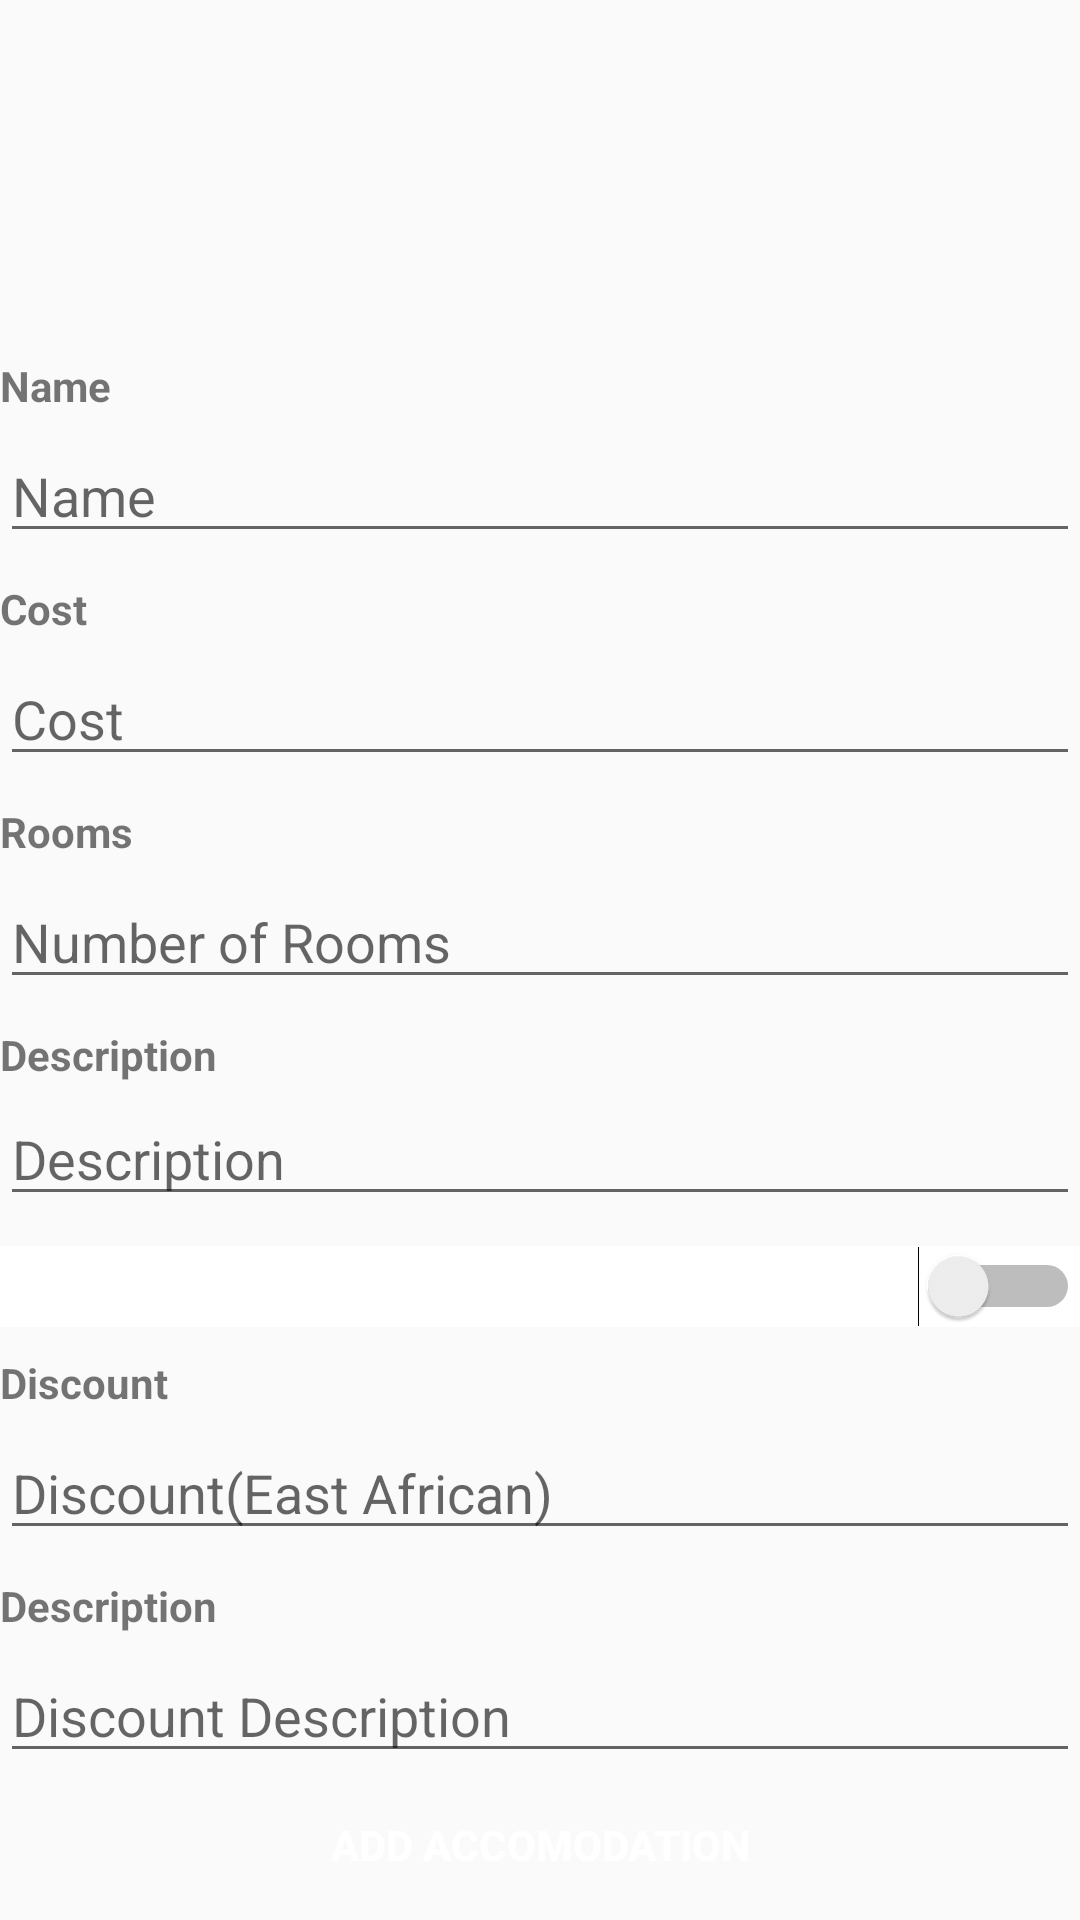

Reconstruct the res/layout file that produces this screen, plus the resources it refers to.
<!-- AndroidManifest.xml: application theme Theme.Tourer -->
<!-- res/layout/activity_accomodation.xml -->
<?xml version="1.0" encoding="utf-8"?>
<RelativeLayout xmlns:android="http://schemas.android.com/apk/res/android"
    xmlns:app="http://schemas.android.com/apk/res-auto"
    xmlns:tools="http://schemas.android.com/tools"
    android:layout_width="match_parent"
    android:layout_height="match_parent"
    android:layout_margin="30dp"
    tools:context=".accomodationActivity">
    <androidx.core.widget.NestedScrollView
        android:layout_width="match_parent"
        android:layout_height="match_parent"
        >

        <RelativeLayout
            android:layout_width="match_parent"
            android:layout_height="match_parent">

            <ImageView
                android:id="@+id/itemImage"
                android:layout_width="100dp"
                android:layout_height="100dp"
                android:layout_centerHorizontal="true"
                android:layout_marginTop="10dp"
                android:src="@drawable/ic_cart2" />

            <RelativeLayout
                android:id="@+id/nameRelLayout"
                android:layout_width="match_parent"
                android:layout_height="wrap_content"
                android:layout_below="@+id/itemImage"
                android:layout_centerHorizontal="true"
                android:layout_marginTop="9dp">

                <EditText
                    android:id="@+id/edtTxtItemname1"
                    android:layout_width="match_parent"
                    android:layout_height="wrap_content"
                    android:layout_below="@+id/txtItemName"
                    android:layout_marginTop="5dp"
                    android:hint="Name"
                    android:inputType="text" />

                <TextView
                    android:id="@+id/txtItemName"
                    android:layout_width="wrap_content"
                    android:layout_height="wrap_content"
                    android:text="Name"
                    android:textStyle="bold" />
            </RelativeLayout>

            <RelativeLayout
                android:id="@+id/nameRelLayout3"
                android:layout_width="match_parent"
                android:layout_height="wrap_content"
                android:layout_below="@+id/nameRelLayout"
                android:layout_centerHorizontal="true"
                android:layout_marginTop="9dp">

                <EditText
                    android:id="@+id/edtTxtItemname3"
                    android:layout_width="match_parent"
                    android:layout_height="wrap_content"
                    android:layout_below="@+id/txtItemPrice"
                    android:layout_marginTop="5dp"
                    android:hint="Cost"
                    android:inputType="text" />

                <TextView
                    android:id="@+id/txtItemPrice"
                    android:layout_width="wrap_content"
                    android:layout_height="wrap_content"
                    android:text="Cost"
                    android:textStyle="bold" />
            </RelativeLayout>

            <RelativeLayout
                android:id="@+id/roomRelLayout"
                android:layout_width="match_parent"
                android:layout_height="wrap_content"
                android:layout_below="@+id/nameRelLayout3"
                android:layout_centerHorizontal="true"
                android:layout_marginTop="9dp">

                <EditText
                    android:id="@+id/edtTxtRooms"
                    android:layout_width="match_parent"
                    android:layout_height="wrap_content"
                    android:layout_below="@+id/txtRoomNumber"
                    android:layout_marginTop="5dp"
                    android:hint="Number of Rooms"
                    android:inputType="text" />

                <TextView
                    android:id="@+id/txtRoomNumber"
                    android:layout_width="wrap_content"
                    android:layout_height="wrap_content"
                    android:text="Rooms"
                    android:textStyle="bold" />
            </RelativeLayout>

            <RelativeLayout
                android:id="@+id/descRelLayout"
                android:layout_width="match_parent"
                android:layout_height="wrap_content"
                android:layout_below="@+id/roomRelLayout"
                android:layout_centerHorizontal="true"
                android:layout_marginTop="9dp">

                <EditText
                    android:id="@+id/edtTxtItemdescription"
                    android:layout_width="match_parent"
                    android:layout_height="wrap_content"
                    android:layout_below="@+id/txtItemDescription"
                    android:layout_marginTop="3dp"
                    android:hint="Description"
                    android:inputType="text" />

                <TextView
                    android:id="@+id/txtItemDescription"
                    android:layout_width="wrap_content"
                    android:layout_height="wrap_content"
                    android:text="Description"
                    android:textStyle="bold" />
            </RelativeLayout>

            <Switch
                android:id="@+id/swtch"
                android:layout_width="377dp"
                android:layout_height="wrap_content"
                android:layout_below="@+id/descRelLayout"
                android:layout_alignParentStart="true"
                android:layout_alignParentLeft="true"
                android:layout_marginStart="0dp"
                android:layout_marginLeft="0dp"
                android:layout_marginTop="10dp"
                android:background="@color/white"></Switch>

            <RelativeLayout
                android:id="@+id/discountRelLayout"
                android:layout_width="match_parent"
                android:layout_height="wrap_content"
                android:layout_below="@+id/swtch"
                android:layout_centerHorizontal="true"
                android:layout_marginTop="9dp">

                <EditText
                    android:id="@+id/edtTxtdiscount"
                    android:layout_width="match_parent"
                    android:layout_height="wrap_content"
                    android:layout_below="@+id/txtDiscount"
                    android:layout_marginTop="5dp"
                    android:hint="Discount(East African)"
                    android:inputType="text" />

                <TextView
                    android:id="@+id/txtDiscount"
                    android:layout_width="wrap_content"
                    android:layout_height="wrap_content"
                    android:text="Discount"
                    android:textStyle="bold" />
            </RelativeLayout>

            <RelativeLayout
                android:id="@+id/descriptionRelLayout"
                android:layout_width="match_parent"
                android:layout_height="wrap_content"
                android:layout_below="@+id/discountRelLayout"
                android:layout_centerHorizontal="true"
                android:layout_marginTop="9dp">

                <EditText
                    android:id="@+id/edtTxtDescription"
                    android:layout_width="match_parent"
                    android:layout_height="wrap_content"
                    android:layout_below="@+id/txtDescription"
                    android:layout_marginTop="5dp"
                    android:hint="Discount Description"
                    android:inputType="text" />

                <TextView
                    android:id="@+id/txtDescription"
                    android:layout_width="wrap_content"
                    android:layout_height="wrap_content"
                    android:text="Description"
                    android:textStyle="bold" />
            </RelativeLayout>

            <Button
                android:id="@+id/btnItemAdd"
                android:layout_width="wrap_content"
                android:layout_height="38dp"
                android:layout_below="@+id/descriptionRelLayout"
                android:layout_centerHorizontal="true"
                android:layout_marginTop="5dp"
                android:background="@drawable/button_style"
                android:text="Add Accomodation"
                android:textColor="@color/white"
                android:textStyle="bold" />

        </RelativeLayout>
    </androidx.core.widget.NestedScrollView>

</RelativeLayout>
<!-- resources referenced by this layout -->
<resources>
  <style name="Theme.Tourer" parent="Theme.AppCompat.Light.NoActionBar">
          
          <item name="colorPrimary">@color/purple_200</item>
          <item name="colorPrimaryDark">@color/purple_700</item>
          <item name="colorAccent">@color/teal_200</item>
          
      </style>
  <!-- not gathered from this repository: default colours our renderer supplied (Android Studio template values) -->
  <color name="purple_200">#FFBB86FC</color>
  <color name="purple_700">#FF3700B3</color>
  <color name="teal_200">#FF03DAC5</color>
  <color name="white">#FFFFFFFF</color>
</resources>
